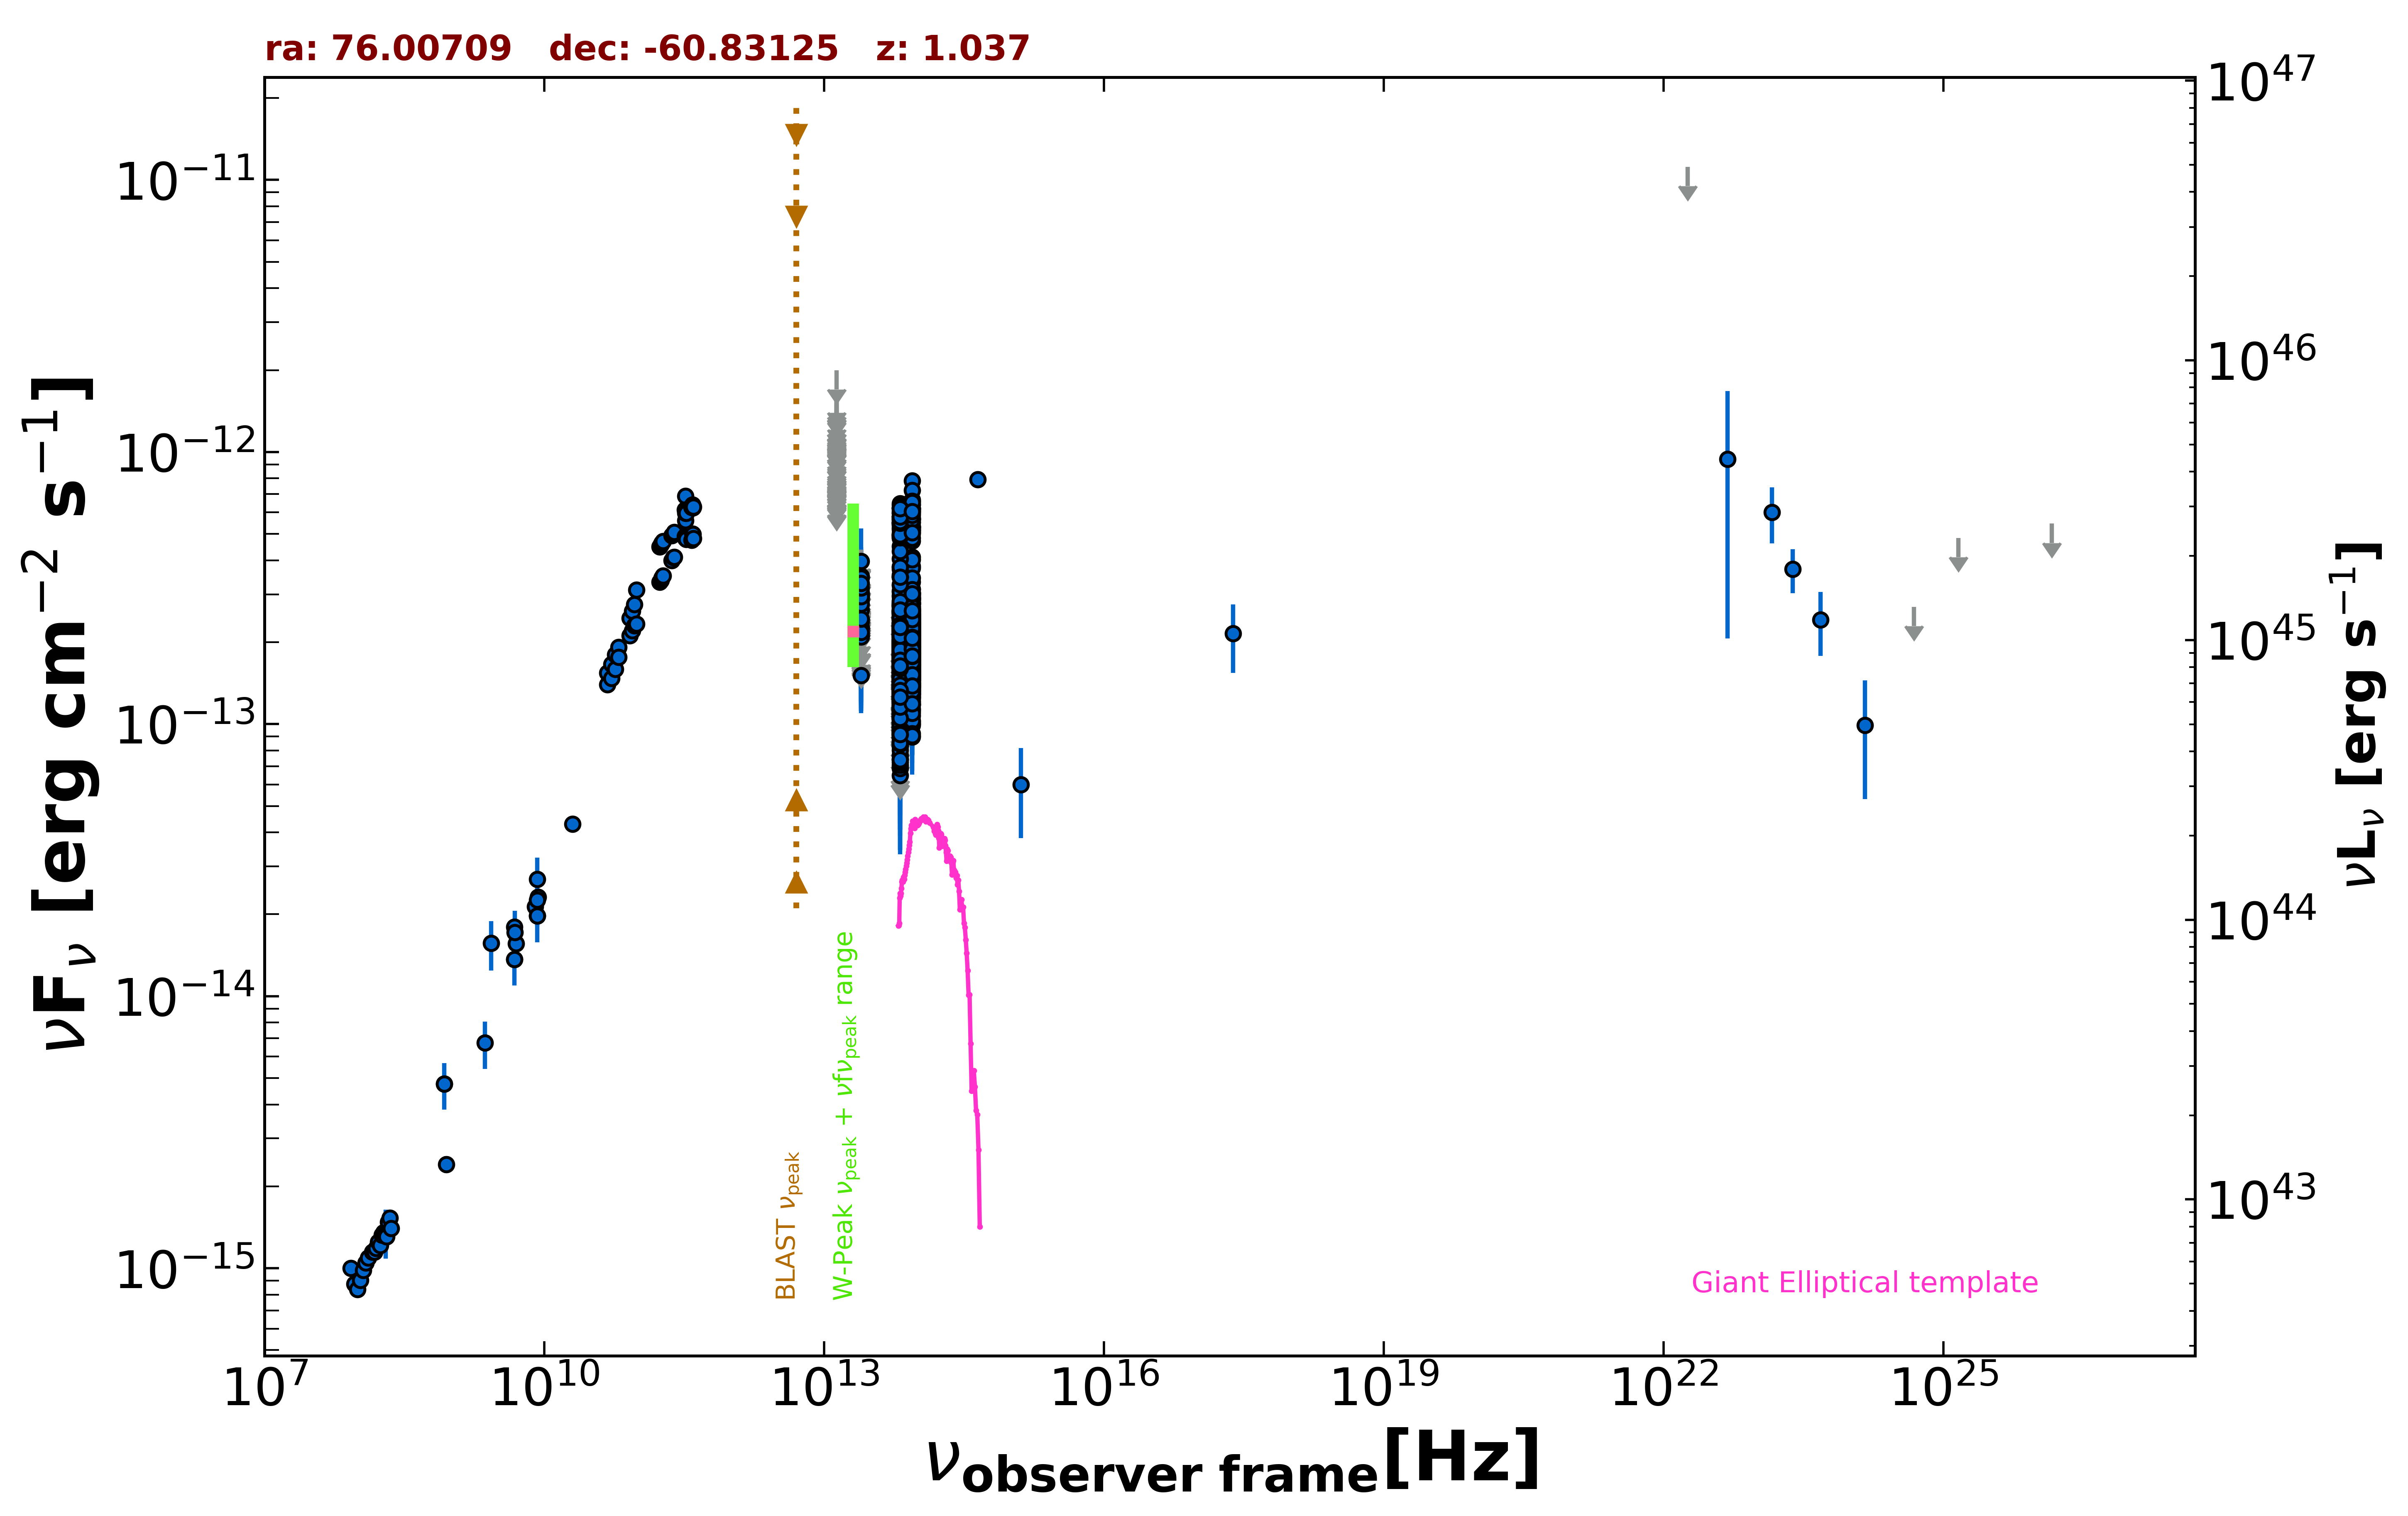

The table this chart was drawn from, first rows:
freq., flux, err_flux, MJD_start, MJD_end, flag, catalog, reference
8.870e+08, 2.406e-15, 1.730e-16, 55000, 55000, , RACS, Hale et al. 2021  PASA  38  e058
8.430e+08, 4.758e-15, 1.430e-16, 55000, 55000, , SUMSS, Manch et al. 2003  MNRAS  342  1117
2.418e+17, 2.151e-13, 6.065e-14, 55000, 55000, , RASS, Boller et al. 2016  A&A  103  1
5.000e+09, 1.560e-14, 8.000e-16, 55000, 55000, , AT20G, Murphy et al. 2010  MNRAS  402  2403
8.000e+09, 2.136e-14, 1.040e-15, 55000, 55000, , AT20G, Murphy et al. 2010  MNRAS  402  2403
2.000e+10, 4.300e-14, 2.000e-15, 55000, 55000, , AT20G, Murphy et al. 2010  MNRAS  402  2403
4.800e+09, 1.368e-14, 3.800e-16, 55000, 55000, , ATPMN, McConnell et al. 2012  MNRAS  422  1527
8.600e+09, 2.313e-14, 1.375e-15, 55000, 55000, , ATPMN, McConnell et al. 2012  MNRAS  422  1527
8.400e+09, 1.977e-14, 0.000e+00, 55000, 55000, , CRATES, Healey et al. 2007  ApJS  171  61
4.800e+09, 1.795e-14, 1.010e-15, 55000, 55000, , PMN, Griffith et al. 1993-1996  VizieR  VIII/…
8.817e+13, 1.378e-13, 1.600e-15, 55000, 55000, , UNWISE, Schlafly et al. 2019  ApJS  240  30
6.517e+13, 1.360e-13, 2.250e-15, 55000, 55000, , UNWISE, Schlafly et al. 2019  ApJS  240  30
8.817e+13, 1.748e-13, 4.850e-15, 55000, 55000, , WISE, Wright et al. 2010  AJ  140  1868
6.517e+13, 1.553e-13, 5.150e-15, 55000, 55000, , WISE, Wright et al. 2010  AJ  140  1868
2.498e+13, 1.508e-13, 1.515e-14, 55000, 55000, , WISE, Wright et al. 2010  AJ  140  1868
1.363e+13, 2.206e-13, 6.635e-14, 55000, 55000, , WISE, Wright et al. 2010  AJ  140  1868
8.817e+13, 2.166e-13, 4.460e-14, 56682, 56682, , NEOWISE, Mainzer et al. 2014  ApJ  792  30
6.517e+13, 2.131e-13, 4.550e-14, 56682, 56682, , NEOWISE, Mainzer et al. 2014  ApJ  792  30
8.817e+13, 2.154e-13, 3.970e-14, 56683, 56683, , NEOWISE, Mainzer et al. 2014  ApJ  792  30
6.517e+13, 1.362e-13, 3.400e-14, 56683, 56683, , NEOWISE, Mainzer et al. 2014  ApJ  792  30
8.817e+13, 1.661e-13, 2.165e-14, 56681, 56681, , NEOWISE, Mainzer et al. 2014  ApJ  792  30
6.517e+13, 1.503e-13, 0.000e+00, 56681, 56681, UL, NEOWISE, Mainzer et al. 2014  ApJ  792  30
8.817e+13, 2.448e-13, 2.485e-14, 56682, 56682, , NEOWISE, Mainzer et al. 2014  ApJ  792  30
6.517e+13, 1.339e-13, 0.000e+00, 56682, 56682, UL, NEOWISE, Mainzer et al. 2014  ApJ  792  30
8.817e+13, 1.627e-13, 2.240e-14, 56680, 56680, , NEOWISE, Mainzer et al. 2014  ApJ  792  30
6.517e+13, 6.478e-14, 3.155e-14, 56680, 56680, , NEOWISE, Mainzer et al. 2014  ApJ  792  30
8.817e+13, 1.337e-13, 2.100e-14, 56681, 56681, , NEOWISE, Mainzer et al. 2014  ApJ  792  30
6.517e+13, 1.291e-13, 3.310e-14, 56681, 56681, , NEOWISE, Mainzer et al. 2014  ApJ  792  30
8.817e+13, 2.095e-13, 2.320e-14, 56682, 56682, , NEOWISE, Mainzer et al. 2014  ApJ  792  30
6.517e+13, 1.040e-13, 2.910e-14, 56682, 56682, , NEOWISE, Mainzer et al. 2014  ApJ  792  30
8.817e+13, 2.021e-13, 3.665e-14, 56680, 56680, , NEOWISE, Mainzer et al. 2014  ApJ  792  30
6.517e+13, 1.662e-13, 0.000e+00, 56680, 56680, UL, NEOWISE, Mainzer et al. 2014  ApJ  792  30
8.817e+13, 2.124e-13, 2.750e-14, 56681, 56681, , NEOWISE, Mainzer et al. 2014  ApJ  792  30
6.517e+13, 1.253e-13, 3.384e-14, 56681, 56681, , NEOWISE, Mainzer et al. 2014  ApJ  792  30
8.817e+13, 1.825e-13, 3.140e-14, 56681, 56681, , NEOWISE, Mainzer et al. 2014  ApJ  792  30
6.517e+13, 1.041e-13, 4.657e-14, 56681, 56681, , NEOWISE, Mainzer et al. 2014  ApJ  792  30
8.817e+13, 2.069e-13, 2.310e-14, 56680, 56680, , NEOWISE, Mainzer et al. 2014  ApJ  792  30
6.517e+13, 1.712e-13, 4.155e-14, 56680, 56680, , NEOWISE, Mainzer et al. 2014  ApJ  792  30
8.817e+13, 1.666e-13, 2.650e-14, 56682, 56682, , NEOWISE, Mainzer et al. 2014  ApJ  792  30
6.517e+13, 1.399e-13, 3.395e-14, 56682, 56682, , NEOWISE, Mainzer et al. 2014  ApJ  792  30
8.817e+13, 1.612e-13, 2.145e-14, 56682, 56682, , NEOWISE, Mainzer et al. 2014  ApJ  792  30
6.517e+13, 2.693e-13, 5.245e-14, 56682, 56682, , NEOWISE, Mainzer et al. 2014  ApJ  792  30
8.817e+13, 2.140e-13, 2.905e-14, 56680, 56680, , NEOWISE, Mainzer et al. 2014  ApJ  792  30
6.517e+13, 2.139e-13, 3.605e-14, 56680, 56680, , NEOWISE, Mainzer et al. 2014  ApJ  792  30
8.817e+13, 1.633e-13, 2.095e-14, 56682, 56682, , NEOWISE, Mainzer et al. 2014  ApJ  792  30
6.517e+13, 2.106e-13, 3.570e-14, 56682, 56682, , NEOWISE, Mainzer et al. 2014  ApJ  792  30
8.817e+13, 1.575e-13, 2.110e-14, 56681, 56681, , NEOWISE, Mainzer et al. 2014  ApJ  792  30
6.517e+13, 1.191e-13, 3.264e-14, 56681, 56681, , NEOWISE, Mainzer et al. 2014  ApJ  792  30
8.817e+13, 1.793e-13, 2.870e-14, 56681, 56681, , NEOWISE, Mainzer et al. 2014  ApJ  792  30
6.517e+13, 1.400e-13, 3.095e-14, 56681, 56681, , NEOWISE, Mainzer et al. 2014  ApJ  792  30
8.817e+13, 2.067e-13, 3.135e-14, 56680, 56680, , NEOWISE, Mainzer et al. 2014  ApJ  792  30
6.517e+13, 2.642e-13, 4.845e-14, 56680, 56680, , NEOWISE, Mainzer et al. 2014  ApJ  792  30
8.817e+13, 2.164e-13, 2.200e-14, 56683, 56683, , NEOWISE, Mainzer et al. 2014  ApJ  792  30
6.517e+13, 1.167e-13, 3.232e-14, 56683, 56683, , NEOWISE, Mainzer et al. 2014  ApJ  792  30
8.817e+13, 1.694e-13, 2.110e-14, 56871, 56871, , NEOWISE, Mainzer et al. 2014  ApJ  792  30
6.517e+13, 1.496e-13, 0.000e+00, 56871, 56871, UL, NEOWISE, Mainzer et al. 2014  ApJ  792  30
8.817e+13, 1.640e-13, 2.535e-14, 56872, 56872, , NEOWISE, Mainzer et al. 2014  ApJ  792  30
6.517e+13, 7.025e-14, 0.000e+00, 56872, 56872, UL, NEOWISE, Mainzer et al. 2014  ApJ  792  30
8.817e+13, 1.832e-13, 2.245e-14, 56871, 56871, , NEOWISE, Mainzer et al. 2014  ApJ  792  30
6.517e+13, 1.415e-13, 3.155e-14, 56871, 56871, , NEOWISE, Mainzer et al. 2014  ApJ  792  30
... 1,591 more rows
